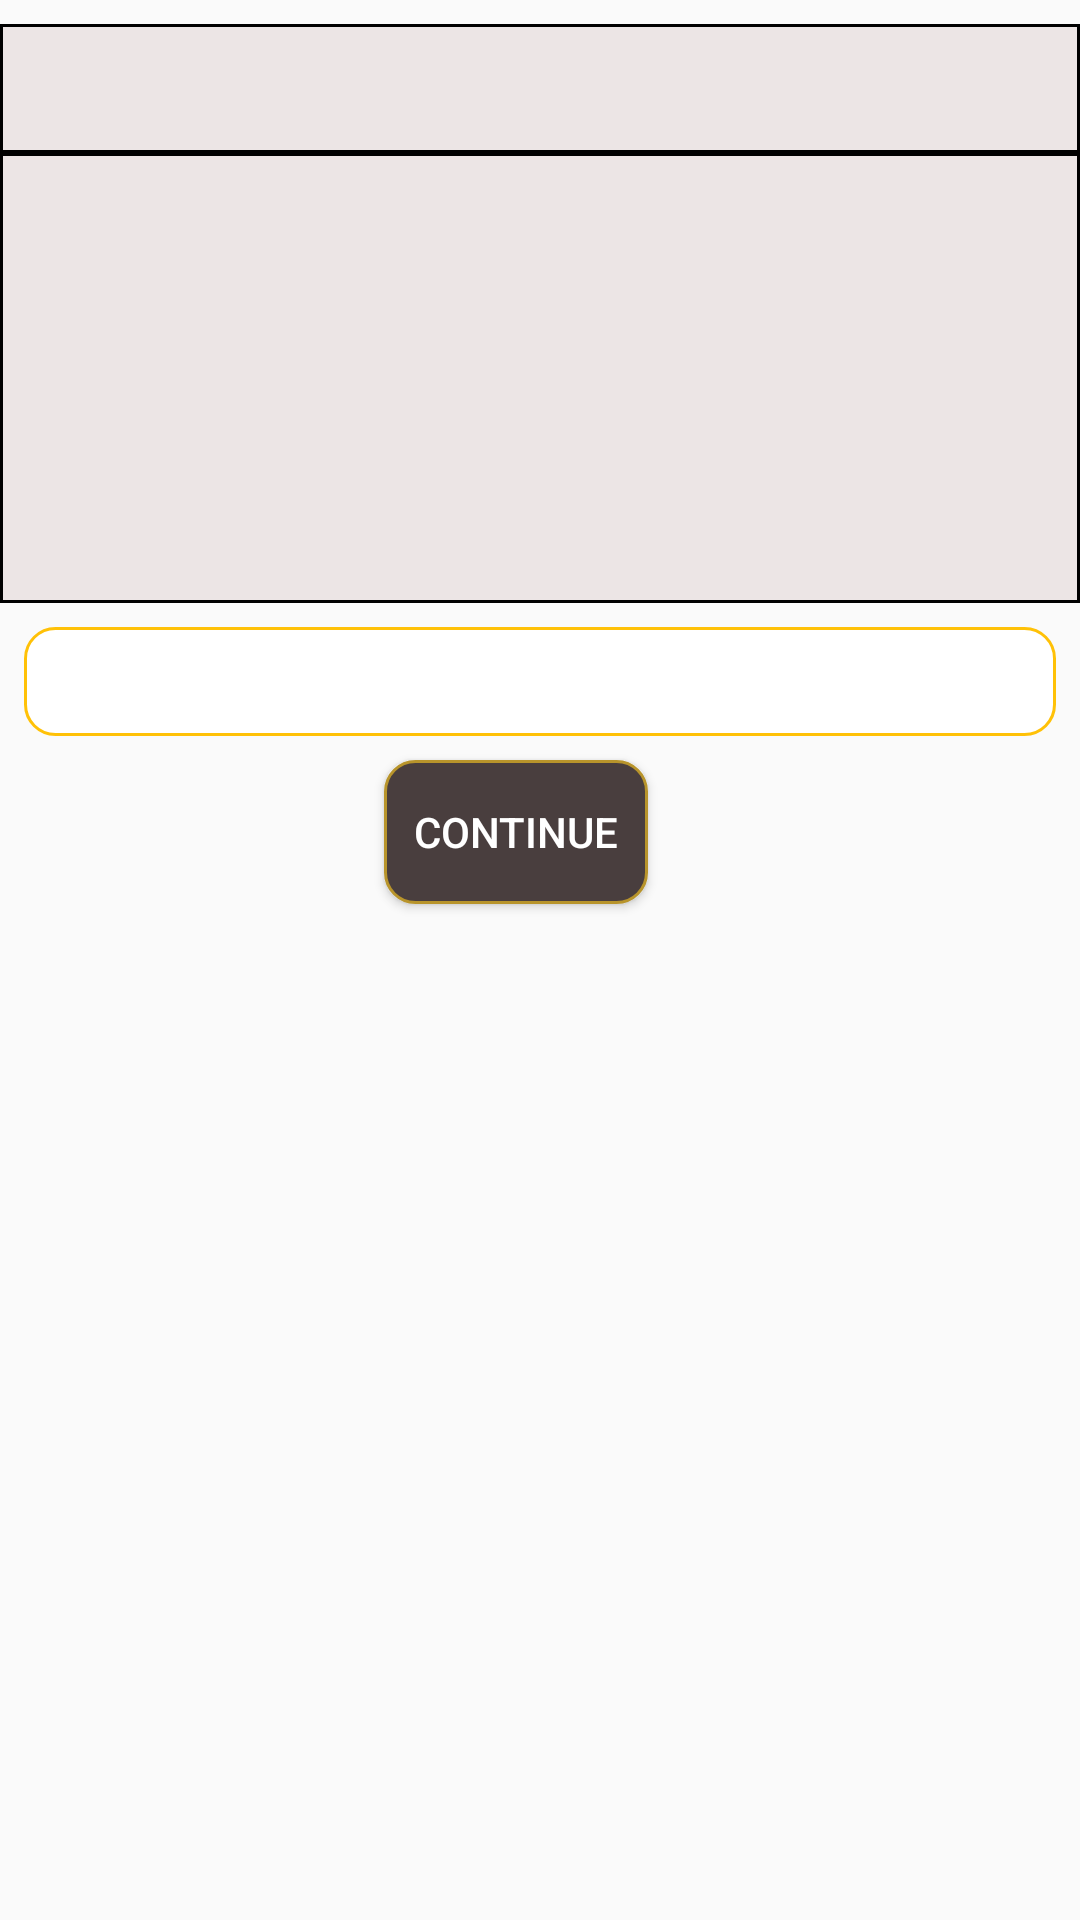

Android layout source for this screen:
<!-- AndroidManifest.xml: application theme AppTheme -->
<!-- res/layout/custom_popup.xml -->
<?xml version="1.0" encoding="utf-8"?>
<LinearLayout
    xmlns:android="http://schemas.android.com/apk/res/android"
    android:layout_width="match_parent"
    android:layout_height="match_parent"
    android:layout_margin="8dp"
    android:orientation="vertical">

    <TextView
        android:id="@+id/popupTitle"
        android:layout_width="match_parent"
        android:layout_height="wrap_content"
        android:layout_marginTop="8dp"
        android:padding="8dp"
        android:textSize="20sp"
        android:textStyle="bold"
        android:textColor="#000000"
        android:gravity="center"
        android:background="@drawable/title_textbox_design_1"/>

    <HorizontalScrollView
        android:layout_width="match_parent"
        android:layout_height="wrap_content"
        android:fillViewport="true">

        <LinearLayout
            android:layout_width="match_parent"
            android:layout_height="150sp"
            android:layout_gravity="center_vertical"
            android:orientation="horizontal"
            android:background="@drawable/title_textbox_design_1">

            <ImageView
                android:id="@+id/item1"
                android:layout_width="wrap_content"
                android:layout_height="wrap_content"
                android:layout_marginStart="10sp"
                android:layout_marginEnd="10sp"/>

            <ImageView
                android:id="@+id/item2"
                android:layout_width="wrap_content"
                android:layout_height="wrap_content"
                android:layout_marginStart="10sp"
                android:layout_marginEnd="10sp"/>

            <ImageView
                android:id="@+id/item3"
                android:layout_width="wrap_content"
                android:layout_height="wrap_content"
                android:layout_marginStart="10sp"
                android:layout_marginEnd="10sp"/>

        </LinearLayout>

    </HorizontalScrollView>

    <TextView
        android:id="@+id/itemDesc"
        android:layout_width="match_parent"
        android:layout_height="wrap_content"
        android:background="@drawable/textbox_design_1"
        android:textSize="15sp"
        android:textColor="#000000"
        android:layout_marginEnd="8dp"
        android:layout_marginStart="8dp"
        android:layout_marginTop="8dp"
        android:padding="8dp"
        android:gravity="center"/>

    <Button
        android:id="@+id/proceed"
        android:layout_width="wrap_content"
        android:layout_height="wrap_content"
        android:background="@drawable/button_design_1"
        android:layout_marginBottom="8dp"
        android:layout_marginEnd="8dp"
        android:layout_marginTop="8dp"
        android:gravity="center"
        android:text="Continue"
        android:textColor="#FFFFFF"
        android:layout_gravity="center"/>

</LinearLayout>
<!-- resources referenced by this layout -->
<resources>
  <!-- drawable button_design_1 (drawable) -->
  <?xml version="1.0" encoding="utf-8"?>
  <shape xmlns:android="http://schemas.android.com/apk/res/android" >
  
      <solid android:color="#493E3E" />
  
      <stroke
          android:width="1dp"
          android:color="#B8942B" />
      <corners
          android:radius="10dp"
          />
  
  </shape>
  <!-- drawable textbox_design_1 (drawable) -->
  <?xml version="1.0" encoding="utf-8"?>
  <shape xmlns:android="http://schemas.android.com/apk/res/android" >
  
      <solid android:color="#FFFFFF"/>
  
      <stroke
          android:width="1dp"
          android:color="#FFC107"/>
      <corners
          android:radius="10dp"/>
  
  </shape>
  <!-- drawable title_textbox_design_1 (drawable) -->
  <?xml version="1.0" encoding="utf-8"?>
  <shape xmlns:android="http://schemas.android.com/apk/res/android" >
  
      <solid android:color="#ECE5E5" />
  
      <stroke
          android:width="1dp"
          android:color="#000000" />
  
  </shape>
  <style name="AppTheme" parent="Theme.AppCompat.Light.NoActionBar">
          
          <item name="colorPrimary">@color/colorPrimary</item>
          <item name="colorPrimaryDark">@color/colorPrimaryDark</item>
          <item name="colorAccent">@color/colorAccent</item>
      </style>
  <!-- not gathered from this repository: default colours our renderer supplied (Android Studio template values) -->
  <color name="colorPrimary">#FF6200EE</color>
  <color name="colorPrimaryDark">#FF3700B3</color>
  <color name="colorAccent">#FF03DAC5</color>
</resources>
